Run: headless pygame with SDL's dummy video driver; simulated clock (each Clock.tick advances the game by its frame time, no real sleeping); random seed 0; keys injected as events and as key.get_pressed() state; no mouse input.
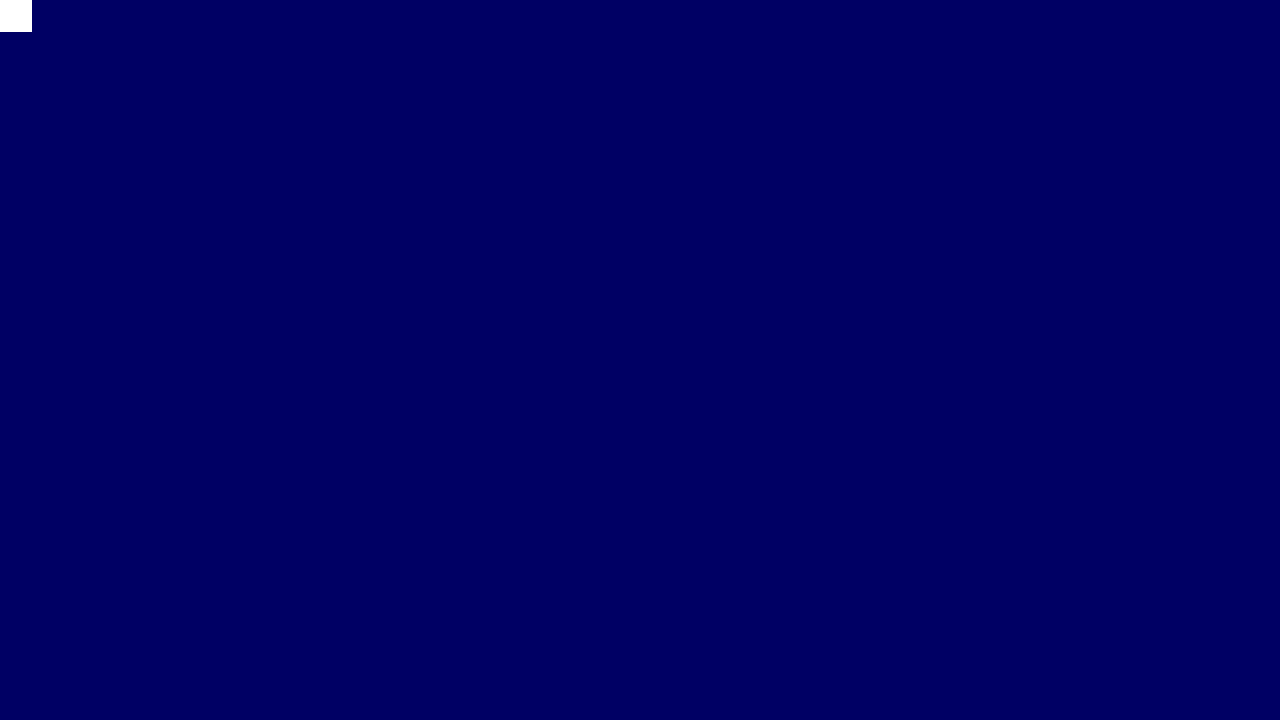
Frame 1 of 4 · flips 1–60 · no input
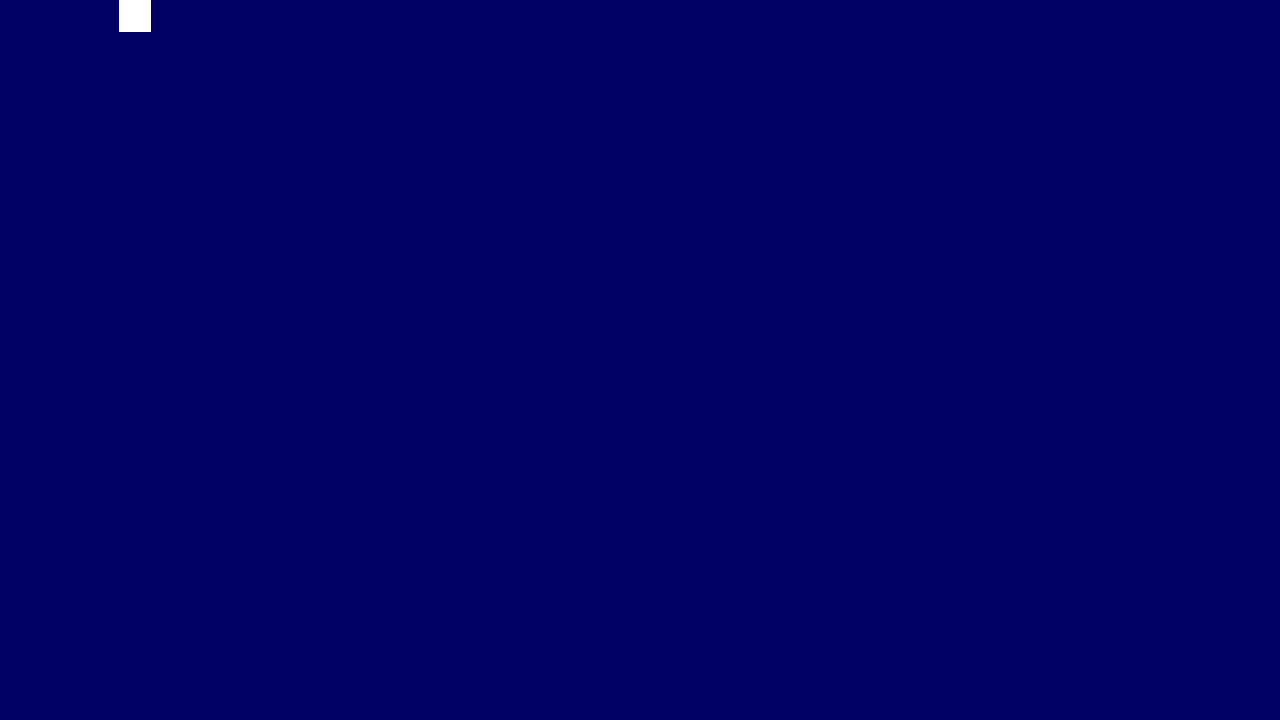
Frame 2 of 4 · flips 61–180 · tapped SPACE, RETURN · held RIGHT (→), D
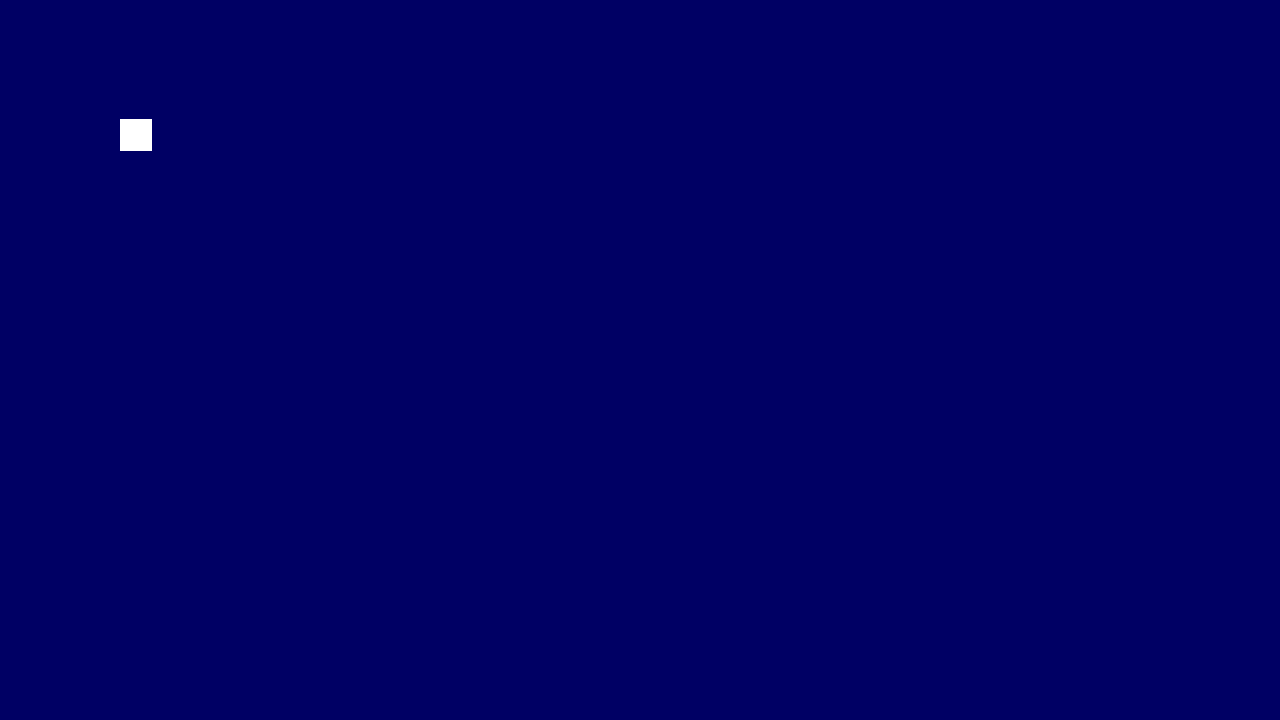
Frame 3 of 4 · flips 181–300 · held DOWN (↓), S
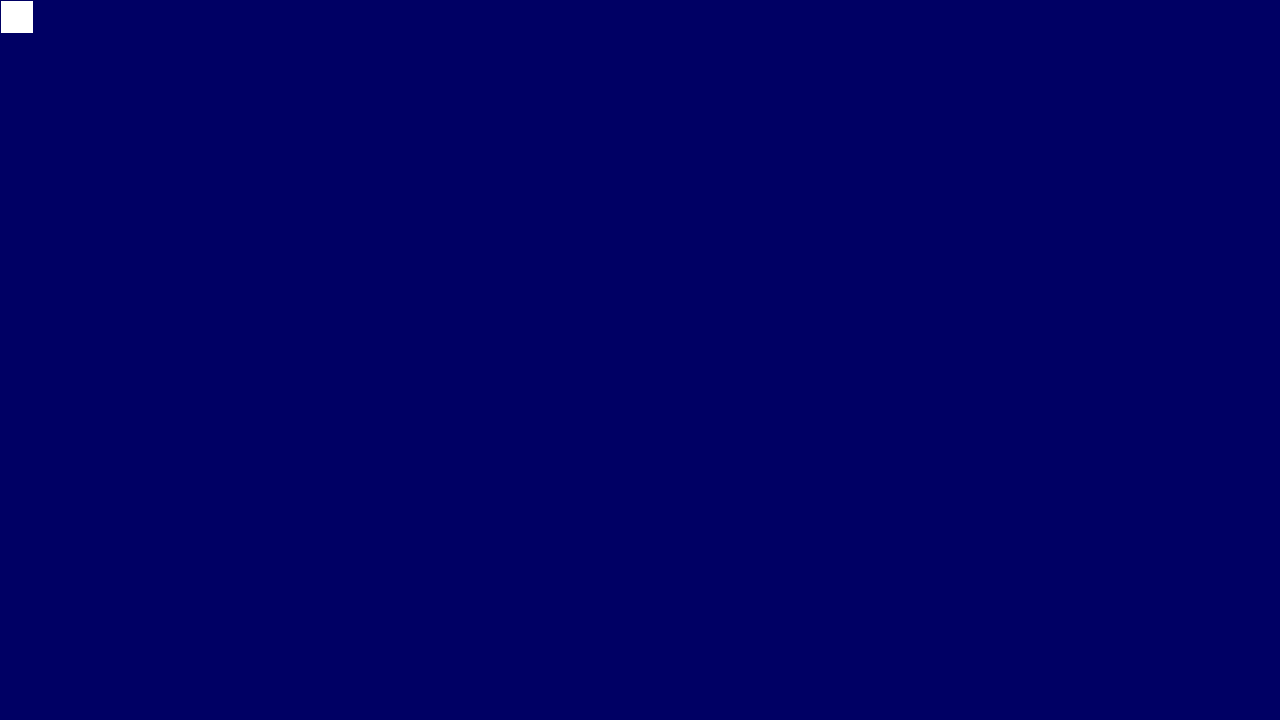
Frame 4 of 4 · flips 301–420 · held LEFT (←), A, UP (↑), W

The pygame program that drew these frames:

import pygame

background_colour = (0, 0, 100) # rgb colors - this is dark blue
(width, height) = (1280, 720) # resolution of game window
screen = pygame.display.set_mode((width, height)) # creates screen
screen.fill(background_colour) # puts color onto screen
pygame.display.flip() # updates display settings


def main(): # main game
    running = True

    entities = pygame.sprite.Group() # creates entities group which can be tracked
    players = pygame.sprite.Group()

    player = Player((0,0), entities, players) # player (0,0 is the spawn location, entities is the group it is in)

    while running: # game loop
        screen.fill(background_colour) # fills background color every frame

        entities.draw(screen) # draws every entity every frame
        entities.update() # updates every entity every frame

        pygame.display.update() # updates the screen every frame

        for event in pygame.event.get(): # quits the game if the x button is pushed
            if event.type == pygame.QUIT:
                running = False


class Player(pygame.sprite.Sprite): # player class
    def __init__(self, pos, *groups): # constructor: uses position and however many groups to construct player
        super().__init__(*groups) # initializes every single group by adding player to each group
        self.image = pygame.Surface((32, 32)) # creates player as a 32x32 surface
        self.image.fill((255, 255, 255)) # makes the player white
        self.rect = self.image.get_rect(topleft=pos) # sets the location of the player to the top left corner of the surface

        self.speed = 1 # gives speed variable to player

    def update(self): # keyboard inputs for player
        keys = pygame.key.get_pressed() # pygame keyboard handler
        if keys[pygame.K_a]:
            self.rect.x -= self.speed
        if keys[pygame.K_d]:
            self.rect.x += self.speed
        if keys[pygame.K_w]:
            self.rect.y -= self.speed
        if keys[pygame.K_s]:
            self.rect.y += self.speed
        # these if statements adjust the coordinates of the player based on WASD movements
        # 1 pixel per frame per speed setting (default speed is 1)

main()
